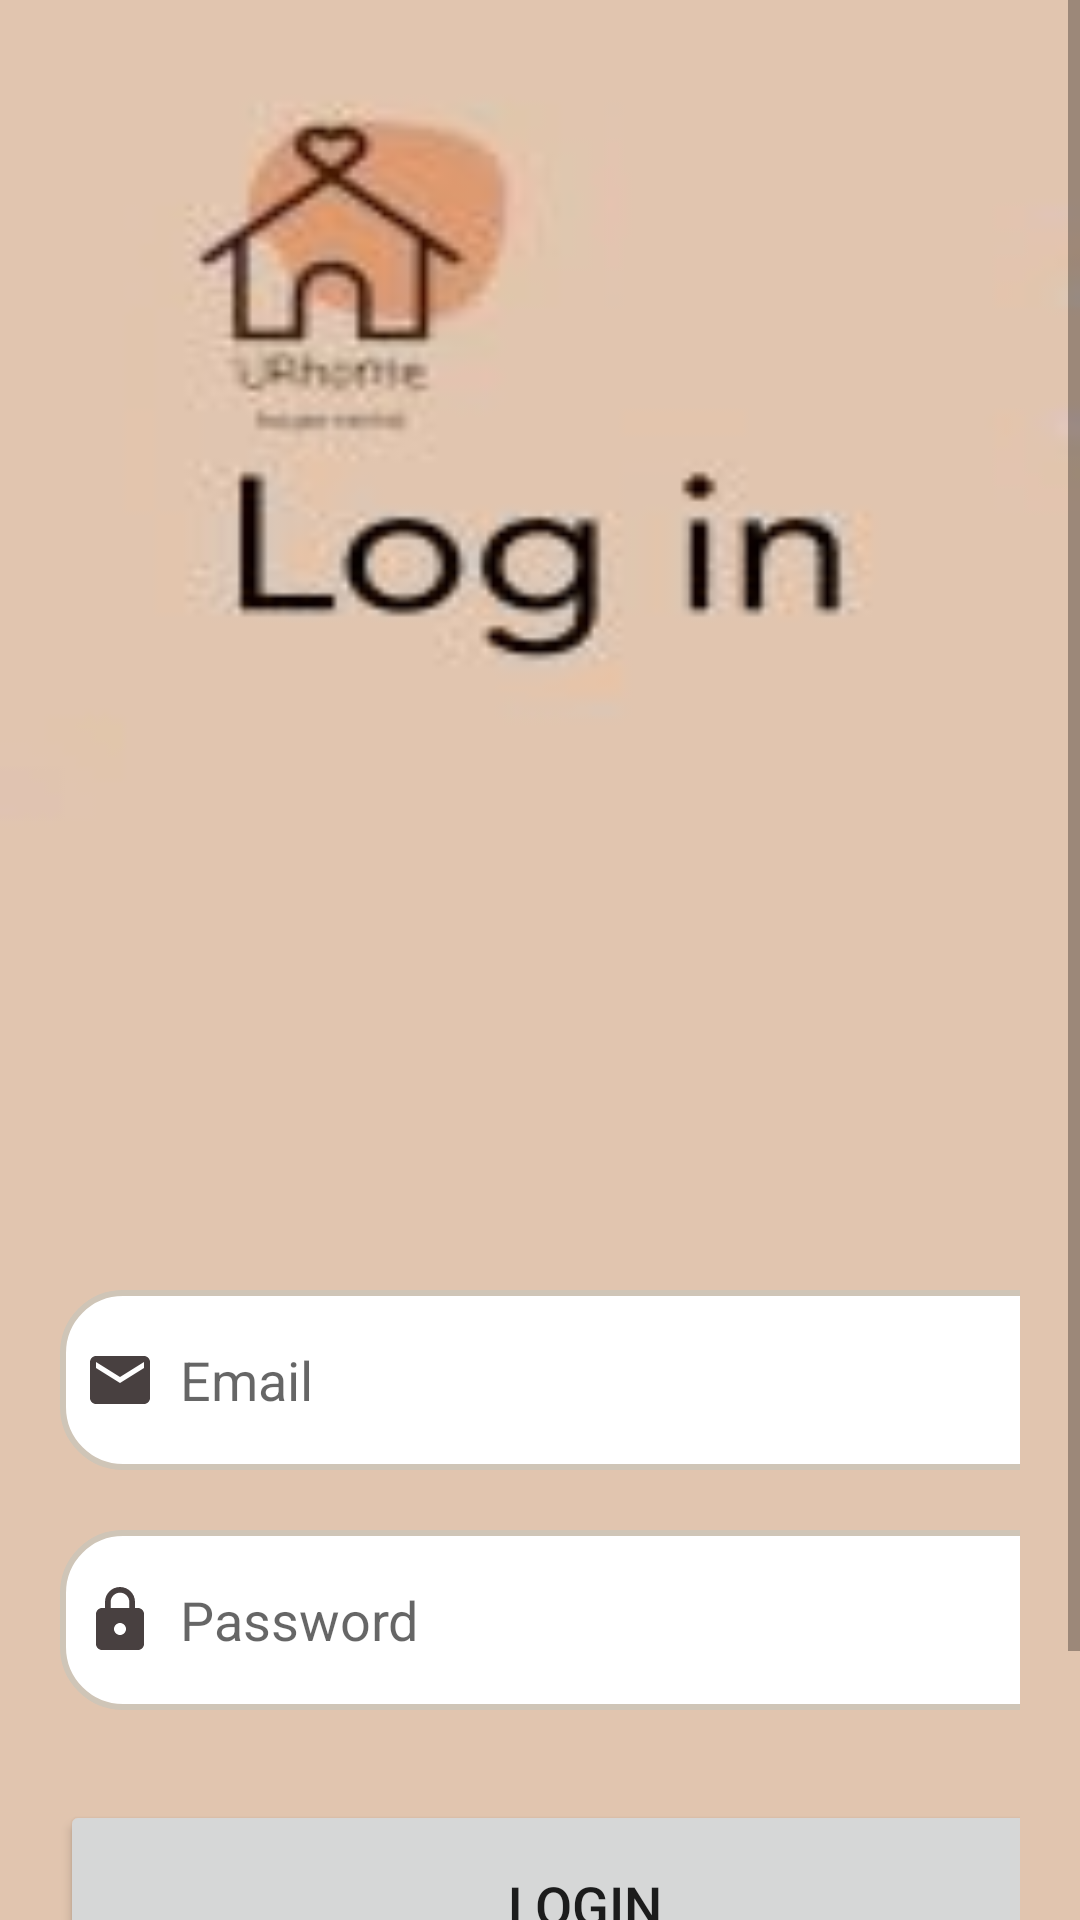

Produce the Android XML layout that renders to this screen, including the resource entries it uses.
<!-- AndroidManifest.xml: application theme Theme.Urhome -->
<!-- res/layout/activity_login2.xml -->
<?xml version="1.0" encoding="utf-8"?>
<androidx.constraintlayout.widget.ConstraintLayout xmlns:android="http://schemas.android.com/apk/res/android"
    xmlns:app="http://schemas.android.com/apk/res-auto"
    xmlns:tools="http://schemas.android.com/tools"
    android:layout_width="match_parent"
    android:layout_height="match_parent"
    tools:context=".LoginActivity">
    <LinearLayout
        android:layout_width="match_parent"
        android:layout_height="match_parent"
        android:background="@drawable/sqlogbkg"
        android:orientation="vertical"
        tools:context=".LoginActivity">
        <ScrollView
            android:layout_width="match_parent"
            android:layout_height="wrap_content">
            <LinearLayout
                android:layout_width="match_parent"
                android:layout_height="wrap_content"
                android:orientation="vertical">

                <LinearLayout
                    android:layout_width="match_parent"
                    android:layout_height="wrap_content"
                    android:layout_marginTop="380dp"
                    android:orientation="vertical"
                    android:padding="20dp">

                    <EditText
                        android:id="@+id/login_email"
                        android:layout_width="350dp"
                        android:layout_height="60dp"
                        android:layout_marginTop="30dp"
                        android:background="@drawable/lavender_border"
                        android:drawableLeft="@drawable/baseline_email_24"
                        android:drawablePadding="8dp"
                        android:hint="Email"
                        android:padding="8dp" />

                    <EditText
                        android:id="@+id/login_password"
                        android:layout_width="350dp"
                        android:layout_height="60dp"
                        android:layout_marginTop="20dp"
                        android:background="@drawable/lavender_border"
                        android:drawableLeft="@drawable/baseline_lock_24"
                        android:drawablePadding="8dp"
                        android:hint="Password"
                        android:inputType="textPassword"
                        android:padding="8dp" />

                    <Button
                        android:id="@+id/login_button"
                        android:layout_width="350dp"
                        android:layout_height="70dp"
                        android:layout_marginTop="30dp"
                        android:text="Login"
                        android:textSize="18sp"
                        app:cornerRadius="30dp" />

                    <TextView
                        android:id="@+id/signupRedirectText"
                        android:layout_width="wrap_content"
                        android:layout_height="wrap_content"
                        android:layout_gravity="center"
                        android:layout_marginTop="14dp"
                        android:padding="8dp"
                        android:text="Not yet registered? Signup"
                        android:textColor="@color/bb"
                        android:textSize="18sp" />
                </LinearLayout>
            </LinearLayout>
        </ScrollView>
    </LinearLayout>
</androidx.constraintlayout.widget.ConstraintLayout>
<!-- resources referenced by this layout -->
<resources>
  <color name="bb">#633F38</color>
  <!-- drawable baseline_email_24 (drawable) -->
  <vector android:height="24dp" android:tint="#484040"
      android:viewportHeight="24" android:viewportWidth="24"
      android:width="24dp" xmlns:android="http://schemas.android.com/apk/res/android">
      <path android:fillColor="@android:color/white" android:pathData="M20,4L4,4c-1.1,0 -1.99,0.9 -1.99,2L2,18c0,1.1 0.9,2 2,2h16c1.1,0 2,-0.9 2,-2L22,6c0,-1.1 -0.9,-2 -2,-2zM20,8l-8,5 -8,-5L4,6l8,5 8,-5v2z"/>
  </vector>
  <!-- drawable baseline_lock_24 (drawable) -->
  <vector android:height="24dp" android:tint="#484040"
      android:viewportHeight="24" android:viewportWidth="24"
      android:width="24dp" xmlns:android="http://schemas.android.com/apk/res/android">
      <path android:fillColor="@android:color/white" android:pathData="M18,8h-1L17,6c0,-2.76 -2.24,-5 -5,-5S7,3.24 7,6v2L6,8c-1.1,0 -2,0.9 -2,2v10c0,1.1 0.9,2 2,2h12c1.1,0 2,-0.9 2,-2L20,10c0,-1.1 -0.9,-2 -2,-2zM12,17c-1.1,0 -2,-0.9 -2,-2s0.9,-2 2,-2 2,0.9 2,2 -0.9,2 -2,2zM15.1,8L8.9,8L8.9,6c0,-1.71 1.39,-3.1 3.1,-3.1 1.71,0 3.1,1.39 3.1,3.1v2z"/>
  </vector>
  <!-- drawable lavender_border (drawable) -->
  <?xml version="1.0" encoding="utf-8"?>
      <shape xmlns:android="http://schemas.android.com/apk/res/android"
          android:shape="rectangle">
          <corners
              android:radius="20dp"/>
          <stroke
              android:color="@color/brown"
              android:width="2dp"/>
          <solid
              android:color="@color/white"/>
  
  </shape>
  <!-- drawable sqlogbkg: png bitmap (drawable, 2887 bytes) -->
  <style name="Theme.Urhome" parent="Theme.MaterialComponents.DayNight.NoActionBar">
          
          <item name="colorPrimary">@color/brown</item>
          <item name="colorPrimaryVariant">@color/brown</item>
          <item name="colorOnPrimary">@color/white</item>
          
          <item name="colorSecondary">@color/teal_200</item>
          <item name="colorSecondaryVariant">@color/teal_700</item>
          <item name="colorOnSecondary">@color/black</item>
          
          <item name="android:statusBarColor">?attr/colorPrimaryVariant</item>
          
      </style>
  <color name="brown">#cfc5b7</color>
  <color name="white">#FFFFFFFF</color>
  <color name="teal_200">#FF03DAC5</color>
  <color name="teal_700">#FF018786</color>
  <color name="black">#FF000000</color>
</resources>
